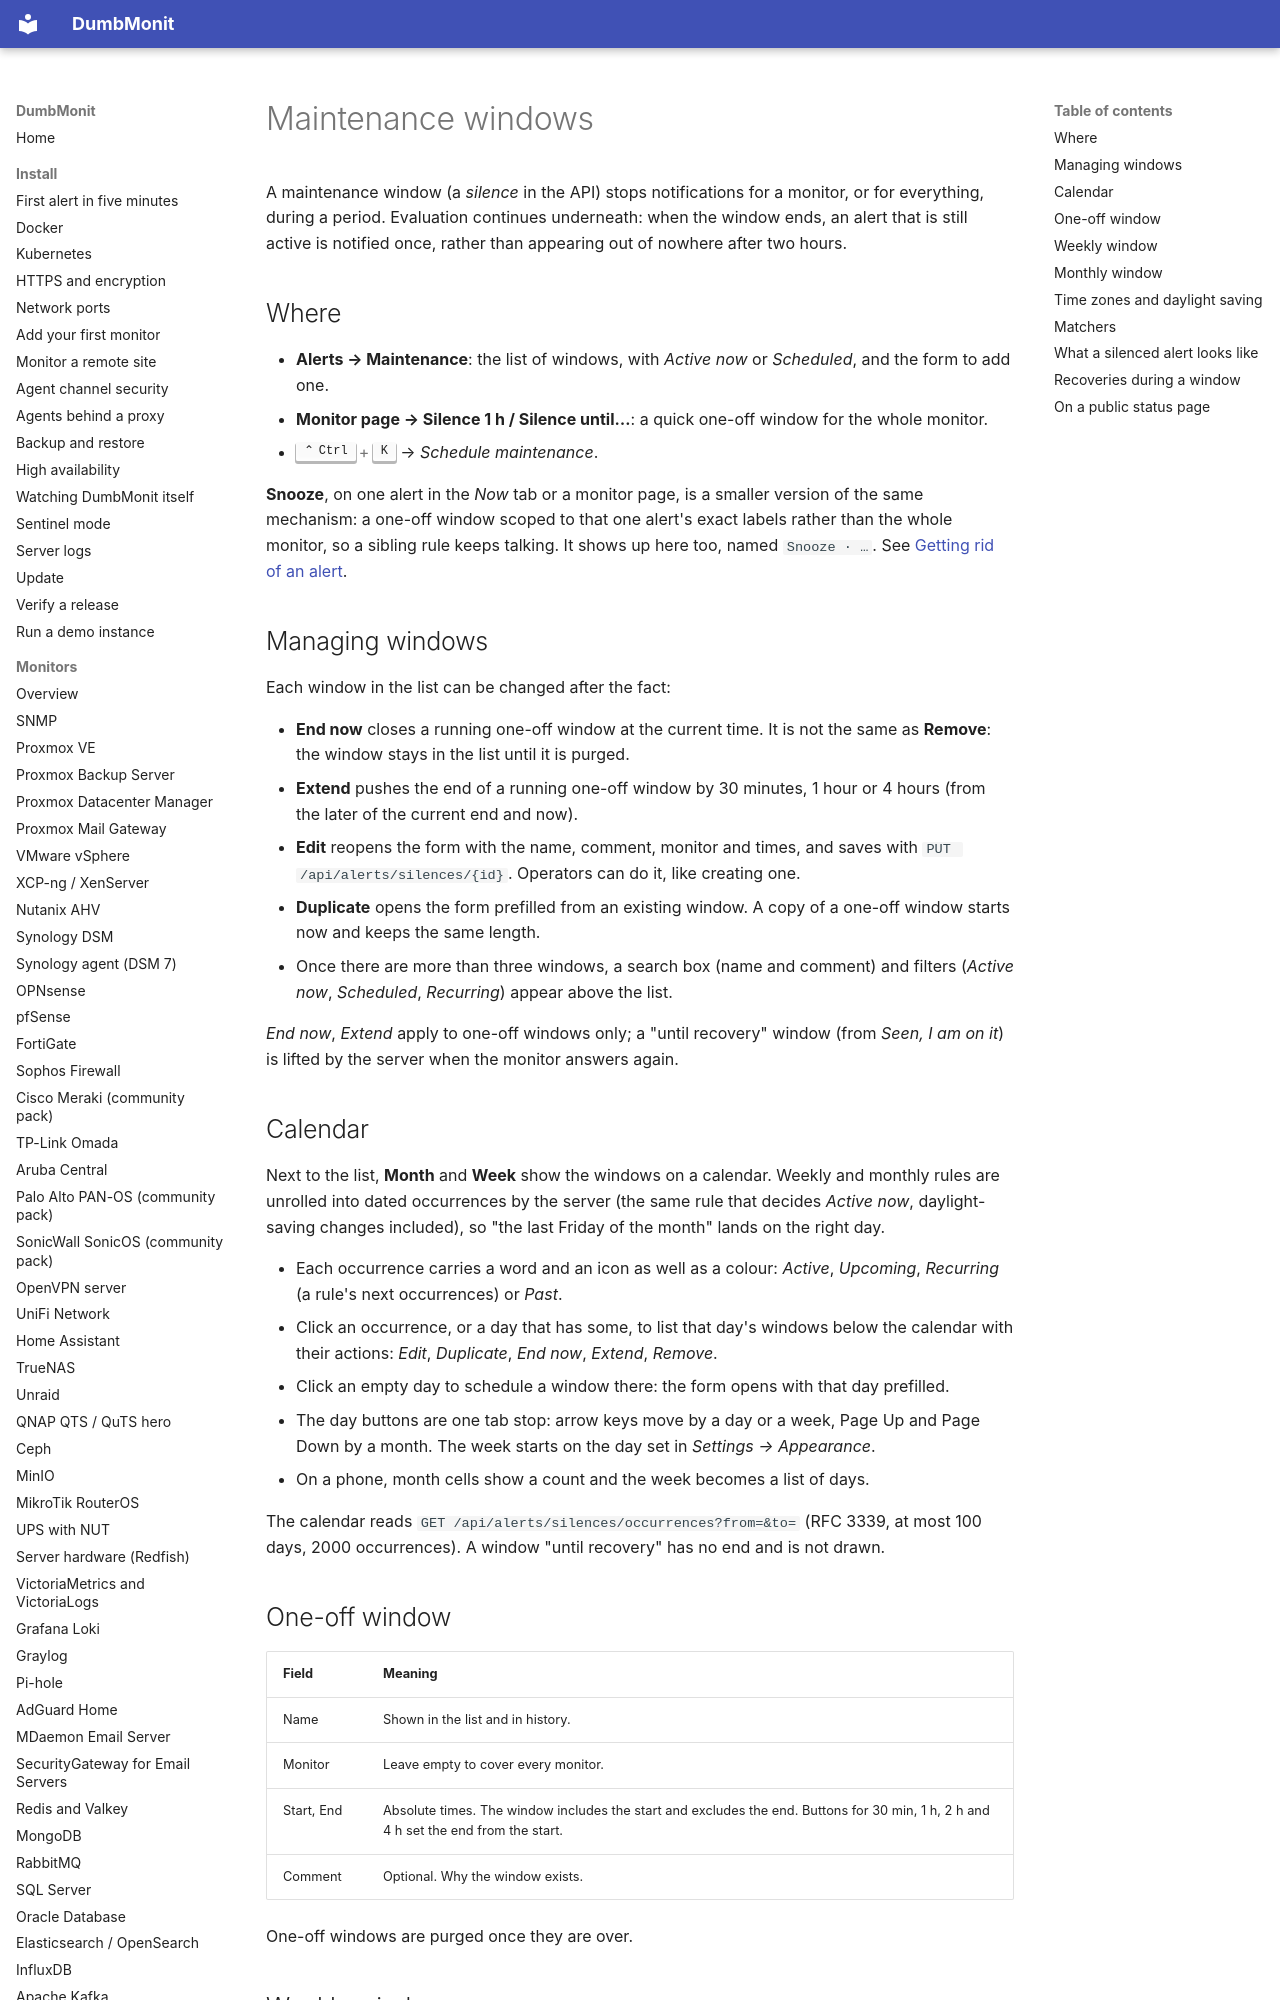

repository: Deni7/dumbmonit · page: alerting/maintenance/index.html · generator: mkdocs

# Maintenance windows

A maintenance window (a *silence* in the API) stops notifications for a monitor,
or for everything, during a period. Evaluation continues underneath: when the
window ends, an alert that is still active is notified once, rather than
appearing out of nowhere after two hours.

## Where

- **Alerts → Maintenance**: the list of windows, with *Active now*
  or *Scheduled*, and the form to add one.
- **Monitor page → Silence 1 h / Silence until…**: a quick one-off window for
  the whole monitor.
- ++ctrl+k++ → *Schedule maintenance*.

**Snooze**, on one alert in the *Now* tab or a monitor page, is a
smaller version of the same mechanism: a one-off window scoped to that one
alert's exact labels rather than the whole monitor, so a sibling rule keeps
talking. It shows up here too, named `Snooze · …`. See
[Getting rid of an alert](../using/alerts.md#getting-rid-of-an-alert).

## Managing windows

Each window in the list can be changed after the fact:

- **End now** closes a running one-off window at the current time. It is not the
  same as **Remove**: the window stays in the list until it is purged.
- **Extend** pushes the end of a running one-off window by 30 minutes, 1 hour or
  4 hours (from the later of the current end and now).
- **Edit** reopens the form with the name, comment, monitor and times, and saves
  with `PUT /api/alerts/silences/{id}`. Operators can do it, like creating one.
- **Duplicate** opens the form prefilled from an existing window. A copy of a
  one-off window starts now and keeps the same length.
- Once there are more than three windows, a search box (name and comment) and
  filters (*Active now*, *Scheduled*, *Recurring*) appear above the list.

*End now*, *Extend* apply to one-off windows only; a "until recovery" window
(from *Seen, I am on it*) is lifted by the server when the monitor answers again.
